Dataset: Mid224 (GitHub, khuonglaptri3/TickNets). Classes: bird, cat, dog, frog, horse.

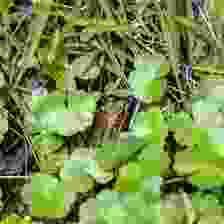
Label: frog

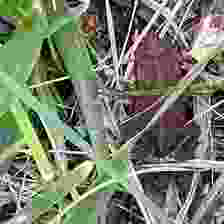
Label: frog

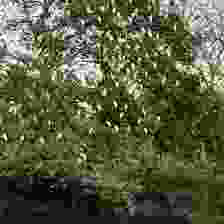
Label: bird

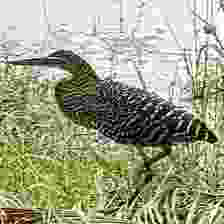
Label: bird

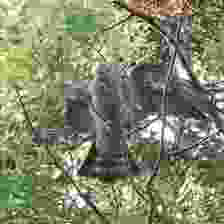
Label: bird

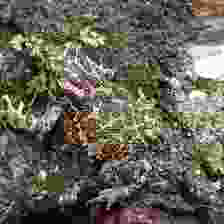
Label: frog
